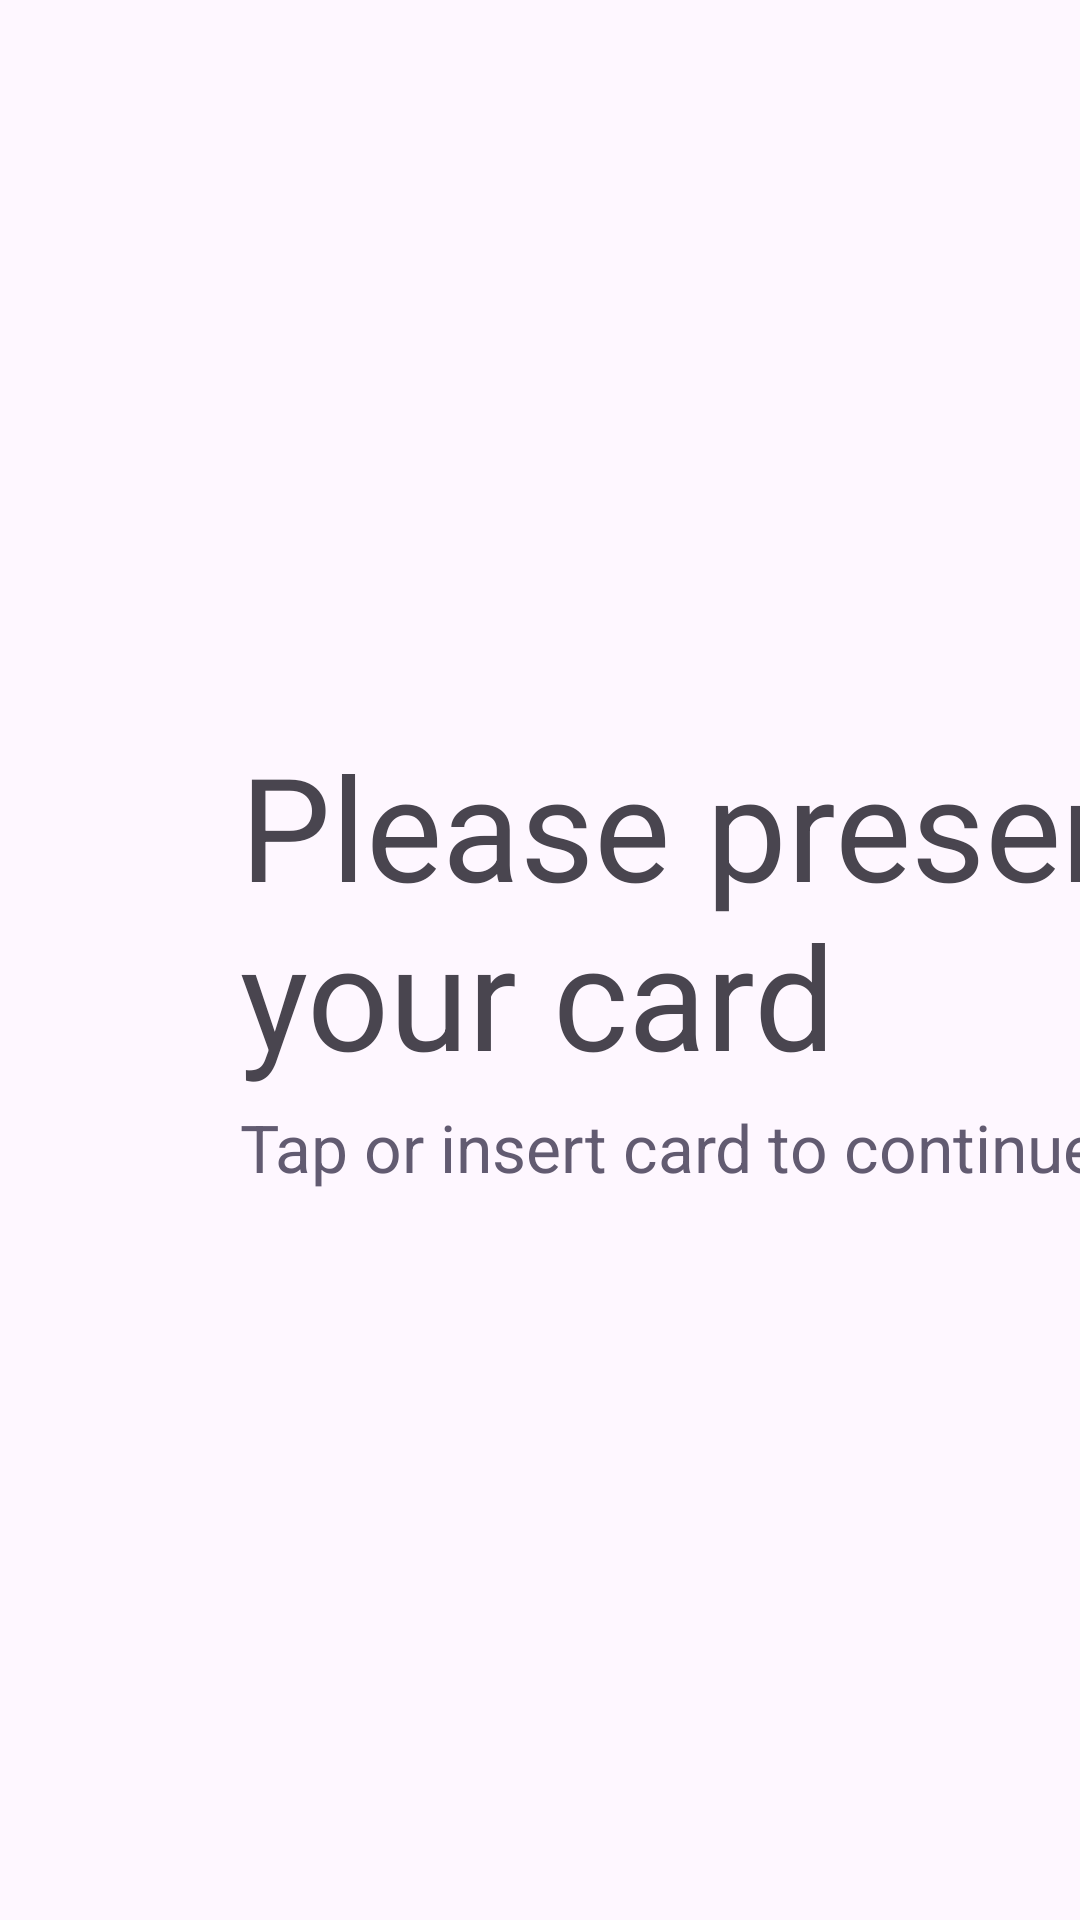

Here is an Android app screen rendered from its layout file. Give the layout XML and the strings, colors and styles it references.
<!-- AndroidManifest.xml: application theme Theme.DonationKiosk -->
<!-- res/layout/view_present_card.xml -->
<?xml version="1.0" encoding="utf-8"?>
<androidx.constraintlayout.widget.ConstraintLayout xmlns:android="http://schemas.android.com/apk/res/android"
    xmlns:app="http://schemas.android.com/apk/res-auto"
    xmlns:tools="http://schemas.android.com/tools"
    android:layout_width="match_parent"
    android:layout_height="match_parent"
    android:background="?android:attr/colorBackground">

    <LinearLayout
        android:layout_width="wrap_content"
        android:layout_height="wrap_content"
        android:layout_marginStart="64dp"
        android:orientation="vertical"
        android:padding="16dp"
        app:layout_constraintBottom_toBottomOf="parent"
        app:layout_constraintStart_toStartOf="parent"
        app:layout_constraintTop_toTopOf="parent">

        <TextView
            android:layout_width="wrap_content"
            android:layout_height="wrap_content"
            android:text="Please present your card"
            android:textAppearance="?attr/textAppearanceHeadline3" />

        <TextView
            android:layout_width="wrap_content"
            android:layout_height="wrap_content"
            android:layout_marginTop="4dp"
            android:text="Tap or insert card to continue"
            android:textAppearance="?attr/textAppearanceTitleLarge"
            android:textColor="?colorSecondary" />
    </LinearLayout>

</androidx.constraintlayout.widget.ConstraintLayout>
<!-- resources referenced by this layout -->
<resources>
  <style name="Theme.DonationKiosk" parent="Base.Theme.DonationKiosk" />
  <style name="Base.Theme.DonationKiosk" parent="Theme.Material3.DayNight.NoActionBar">
          
          
      </style>
</resources>
